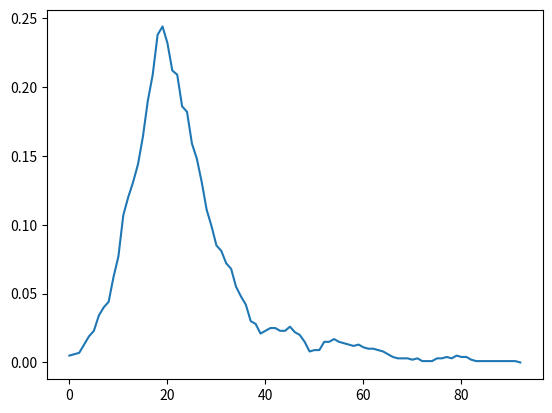

This chart was generated by the following Python code:
import math
import numpy as np
import networkx as nx
import random
import pandas
import matplotlib.pyplot as plt
import scipy
from functools import lru_cache


SUSCEPTIBLE_STATE = 0
INFECTED_STATE = 1
REMOVED_STATE = 2
VACCINATED_STATE = 3
EXPOSED_STATE = 4


class Population:
    def __init__(self, size):
        self.total_population = size
        self.population = [SUSCEPTIBLE_STATE for _ in range(self.total_population)]

    def reset(self, reset_vaccinated=False):
        if reset_vaccinated:
            for i in range(self.total_population):
                self.population[i] = SUSCEPTIBLE_STATE
            return

        for i in range(self.total_population):
            if self.population[i] != VACCINATED_STATE:
                self.population[i] = SUSCEPTIBLE_STATE

    def begin_epidemic(self, init):
        initial_infected = np.random.choice(self.total_population, size=init, replace=False)
        cur = set()
        for i in initial_infected:
            self.population[i] = INFECTED_STATE
            cur.add(i)
        return cur

    def count_type(self, type):
        total = 0
        for x in self.population:
            if x == type:
                total += 1
        return total


class network_SIR:


    def __init__(self, network, infect_rate, recover_rate, immunity_loss=0):


        if not nx.is_connected(network):
            raise ValueError("Provided network is not connected")

        for k in [infect_rate, recover_rate]:
            if not 0 < infect_rate <= 1:
                raise ValueError(f"{k.__name__} is not in interval (0, 1]")

        self.network = network
        self.total_population = len(network.nodes)
        self.population = Population(self.total_population)
        self.infect_rate = infect_rate
        self.recover_rate = recover_rate
        self.immunity_loss = immunity_loss

    def reset(self, reset_vaccinated=False):
        self.population.reset(reset_vaccinated=reset_vaccinated)

    def _SIR_step(self, cur_infected):
        # S->I : get infected
        new_infected = set()
        for i in cur_infected:
            for neighbor in nx.neighbors(self.network, i):
                if self.population.population[neighbor] == SUSCEPTIBLE_STATE \
                    and random.random() < self.infect_rate:
                    new_infected.add(neighbor)
                    self.population.population[neighbor] = INFECTED_STATE

        # R->S : loose immunity
        if self.immunity_loss:
            for i in range(self.total_population):
                if self.population.population[i] == REMOVED_STATE and random.random() < self.immunity_loss:
                    self.population.population[i] = SUSCEPTIBLE_STATE

        # I->R : recover from infection
        new_removed = set()
        for i in cur_infected:
            if random.random() < self.recover_rate:
                new_removed.add(i)
                self.population.population[i] = REMOVED_STATE

        cur_infected = cur_infected.difference(new_removed)
        cur_infected = cur_infected.union(new_infected)

        return cur_infected

    def epidemic(self, initial_infection=5, step_limits=None):
        if not step_limits:
            step_limits = float("inf")

        infected_data = []
        cur = self.population.begin_epidemic(initial_infection)
        infected_data.append(len(cur))

        i = 0
        while cur and i < step_limits:
            cur = self._SIR_step(cur)
            infected_data.append(len(cur))
            i += 1
        return infected_data

    def random_vaccinate(self, prop):
        # TODO: Do later lol
        pass
        count = int(self.total_population*prop)
        victims = np.random.choice(self.total_population, count, replace=False)
        for i in victims:
            self.population.population[i] = VACCINATED_STATE

    def get_count(self, x):
        return self.population.count_type(x)


if __name__ == "__main__":
    graph_properties = dict(size=1000,
                            average_degree=6,
                            random_mixing=0.15)
    network = nx.generators.watts_strogatz_graph(graph_properties["size"], graph_properties["average_degree"], graph_properties["random_mixing"])
    sim_properties = dict(network=network,
                          infect_rate=0.18,
                          recover_rate=0.25,
                          immunity_loss=0.024)

    sim = network_SIR(**sim_properties)
    data = np.array(sim.epidemic(step_limits=2500))
    data = data / graph_properties["size"]
    plt.plot(data)
    plt.show()
